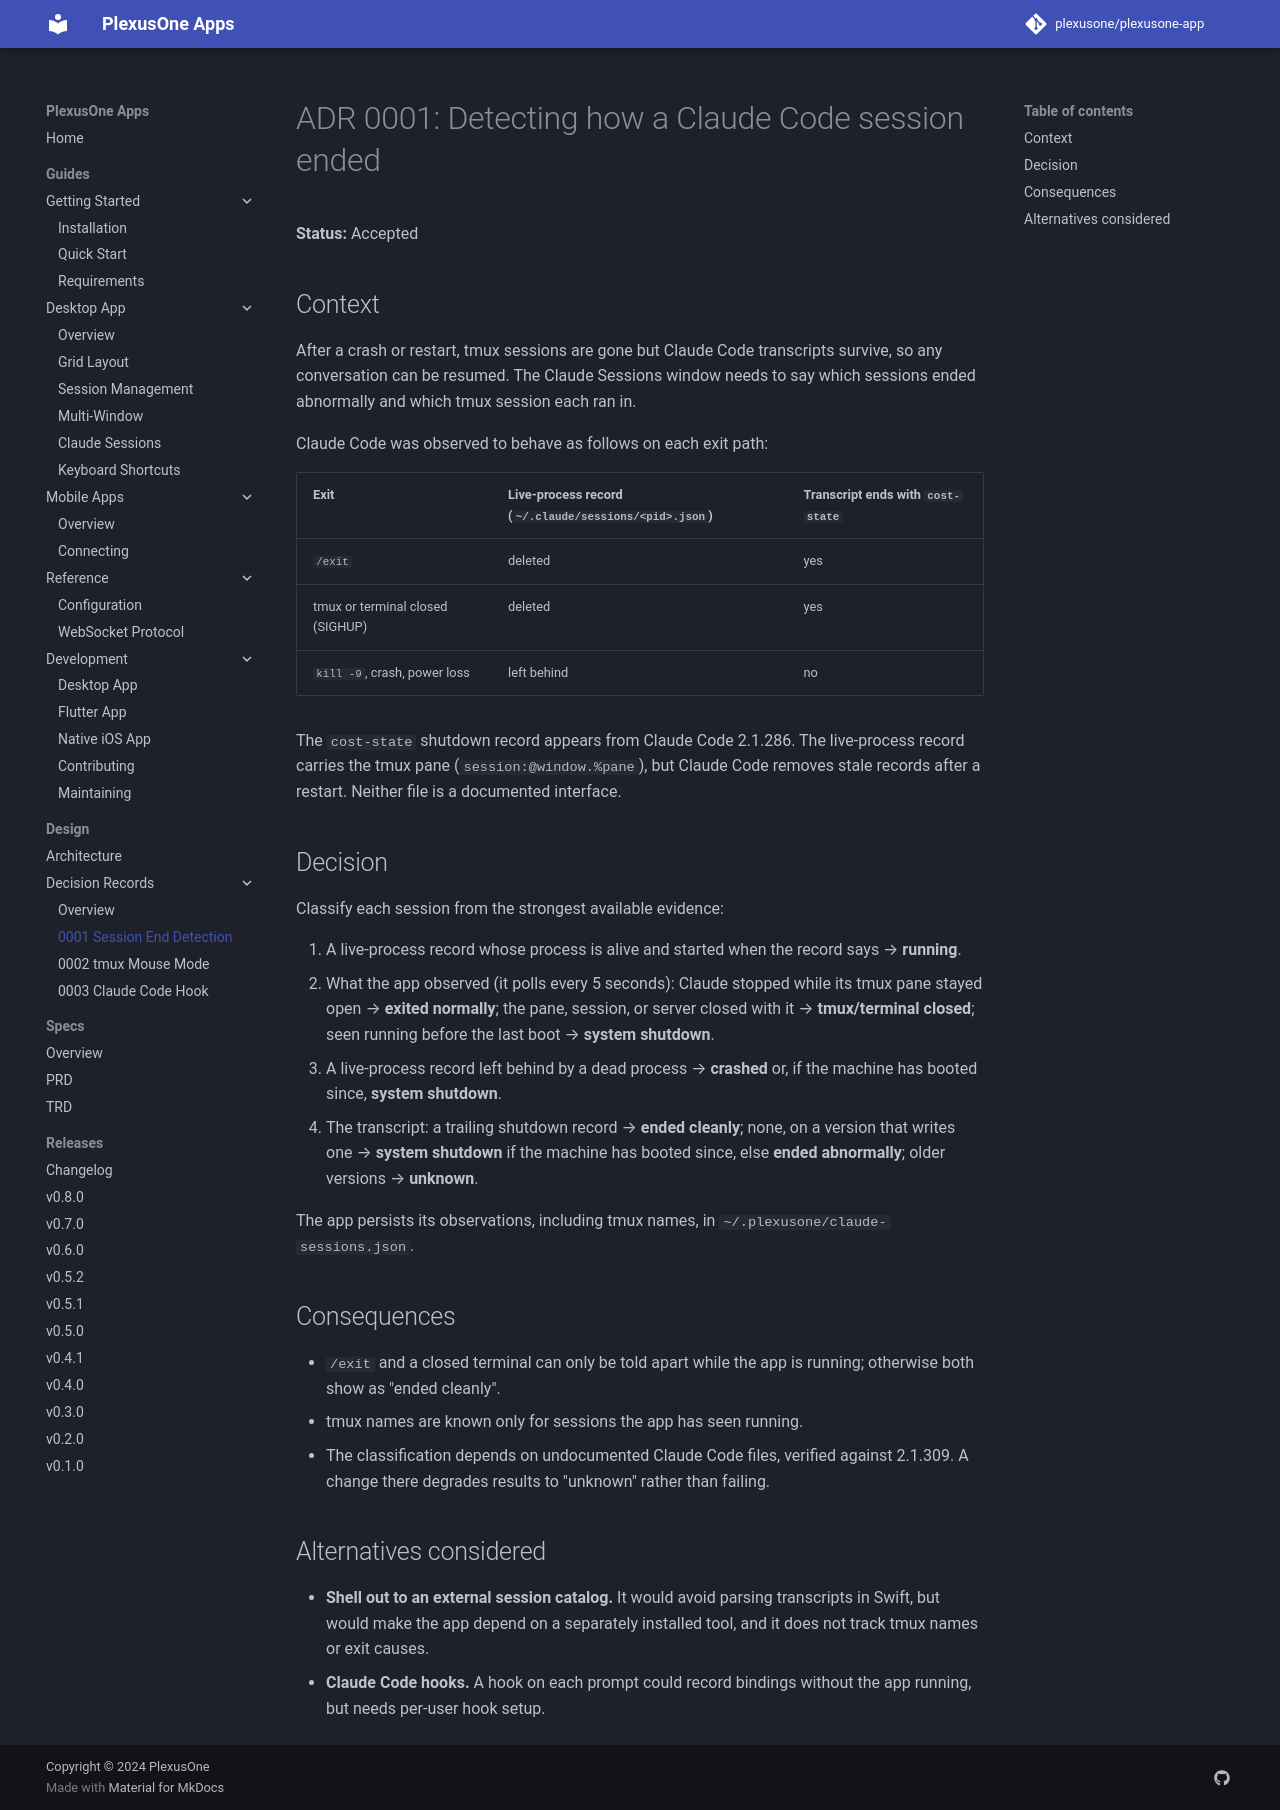

repository: plexusone/plexusone-app · page: design/adrs/0001-claude-session-end-detection/index.html · generator: mkdocs

# ADR 0001: Detecting how a Claude Code session ended

**Status:** Accepted

## Context

After a crash or restart, tmux sessions are gone but Claude Code
transcripts survive, so any conversation can be resumed. The Claude
Sessions window needs to say which sessions ended abnormally and which
tmux session each ran in.

Claude Code was observed to behave as follows on each exit path:

| Exit | Live-process record (`~/.claude/sessions/<pid>.json`) | Transcript ends with `cost-state` |
|------|------|------|
| `/exit` | deleted | yes |
| tmux or terminal closed (SIGHUP) | deleted | yes |
| `kill -9`, crash, power loss | left behind | no |

The `cost-state` shutdown record appears from Claude Code 2.1.286. The
live-process record carries the tmux pane (`session:@window.%pane`), but
Claude Code removes stale records after a restart. Neither file is a
documented interface.

## Decision

Classify each session from the strongest available evidence:

1. A live-process record whose process is alive and started when the
   record says → **running**.
2. What the app observed (it polls every 5 seconds): Claude stopped while
   its tmux pane stayed open → **exited normally**; the pane, session, or
   server closed with it → **tmux/terminal closed**; seen running before
   the last boot → **system shutdown**.
3. A live-process record left behind by a dead process → **crashed** or,
   if the machine has booted since, **system shutdown**.
4. The transcript: a trailing shutdown record → **ended cleanly**; none,
   on a version that writes one → **system shutdown** if the machine has
   booted since, else **ended abnormally**; older versions → **unknown**.

The app persists its observations, including tmux names, in
`~/.plexusone/claude-sessions.json`.

## Consequences

- `/exit` and a closed terminal can only be told apart while the app is
  running; otherwise both show as "ended cleanly".
- tmux names are known only for sessions the app has seen running.
- The classification depends on undocumented Claude Code files, verified
  against 2.1.309. A change there degrades results to "unknown" rather
  than failing.

## Alternatives considered

- **Shell out to an external session catalog.** It would avoid parsing
  transcripts in Swift, but would make the app depend on a separately
  installed tool, and it does not track tmux names or exit causes.
- **Claude Code hooks.** A hook on each prompt could record bindings
  without the app running, but needs per-user hook setup.
